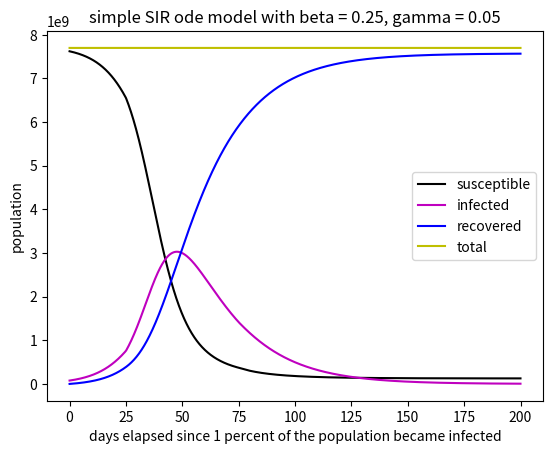

Here is the Python script that generated this plot:
#!/usr/bin/env python3
# -*- coding: utf-8 -*-
"""
Created on Thu Jun 11 15:27:56 2020

@author: jsimpson
"""

# uses the euler method to numerically solve coupled first order ODE's
# for the SIR ODE model using the euler method
# S = Susceptible, I = Infected, R = Removed (recovered/deceased/immune)
# dS/dt = -beta*S*I/N, dI/dt = beta*S*I-gamma*I, dR/dt=gamma*I
# where S+I+R=constant=total population
# https://www.davidketcheson.info/2020/03/19/SIR_Estimating_parameters.html
# https://www.davidketcheson.info/2020/03/19/SIR_predictions.html
# basic assumption beta = 0.25 and gamma = 0.05

# importing packages
import numpy as np
import matplotlib.pyplot as plt
import scipy as sp
import math
import random

#initializing parameters
# time step (day)
dt = 0.01
# average number of people that come within infection range of an infected individual
# per day
# ASSUMES NO SOCIAL DISTANCING OR MITIGATION
beta = 0.25
# remove probability per day = 1/(recovery time)
# approximately 16 days (varies from 14 days to a month)
gamma = 0.05


# total population
N = 7.7E9
# total time (days)
tottime = 200
# initial percent removed (immune)
pr = 0.0
# initial percent infected
pi = 0.01
# initial percent susceptible
ps = 1-pr-pi


niter = int(math.ceil(tottime/dt))
t = np.arange(0, tottime, dt)   
S = np.zeros(niter)
I = np.zeros(niter)

 
S[0] = ps*N
I[0] = pi*N
sum = 0


#mitigation factor
qlist = []

for i in range(niter-1):
    #multiply i value by 100 to get the day value
    #Add conditionals if necessary
    if i <=2500: 
        q=0.6
    elif i<=7500 and i>2500:
        q=0.8
    else:
        q=1
    qlist.append(q)

for j in range(niter-1):
    dSdt=-(qlist[j]*beta/N)*S[j]*I[j]
    dIdt=(qlist[j]*beta/N)*S[j]*I[j]-gamma*I[j]
    sum = sum + I[j]*dt
    S[j+1] = S[j] + dt*dSdt 
    I[j+1] = I[j] + dt*dIdt  

   
       
R = N-S-I

# plotting
fig = plt.figure()
plt.plot(t, S, 'k', label = 'susceptible')
plt.plot(t, I, 'm', label = 'infected')
plt.plot(t, R, 'b', label = 'recovered')
plt.plot(t, R+S+I, 'y', label = 'total')
plt.gca().legend(('susceptible','infected','recovered','total'))
plt.title('simple SIR ode model with beta = 0.25, gamma = 0.05')
plt.xlabel('days elapsed since 1 percent of the population became infected')
plt.ylabel('population')
plt.show()
